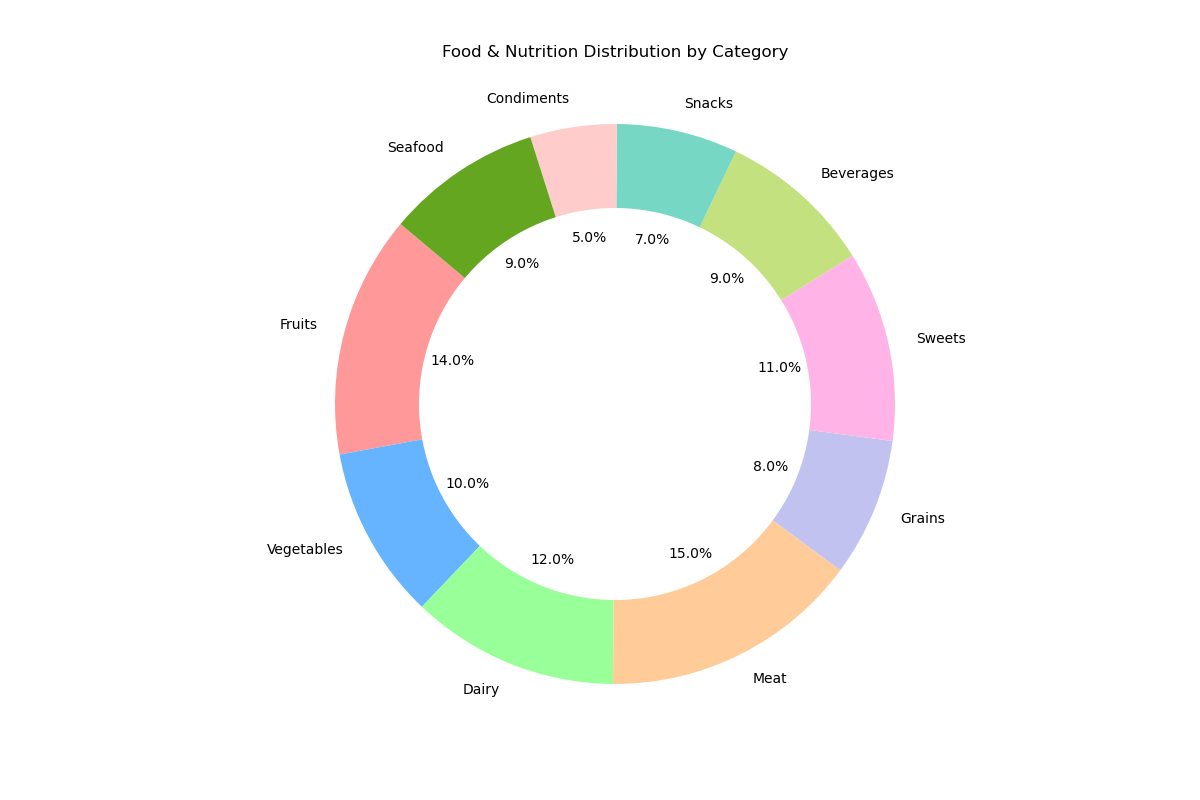

The data file committed next to this chart (first rows):
Category, Value
Fruits, 14
Vegetables, 10
Dairy, 12
Meat, 15
Grains, 8
Sweets, 11
Beverages, 9
Snacks, 7
Condiments, 5
Seafood, 9
